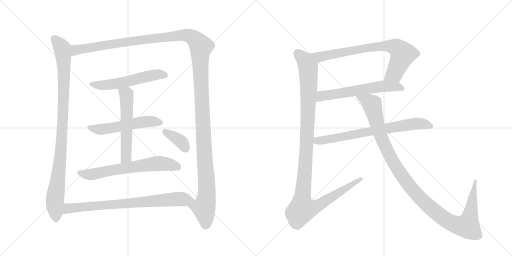
t = 0.00 s
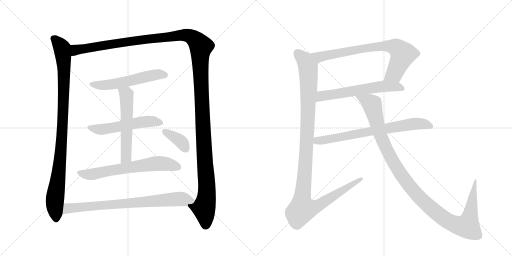
t = 2.34 s
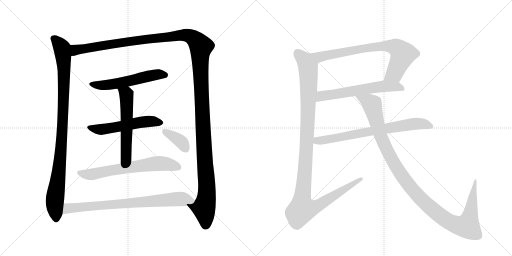
t = 4.69 s
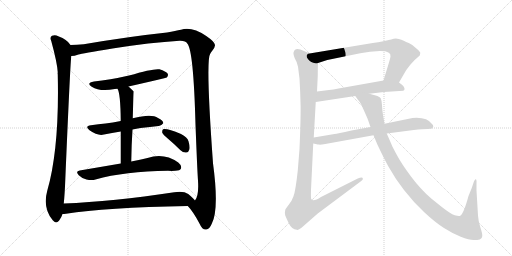
t = 7.03 s
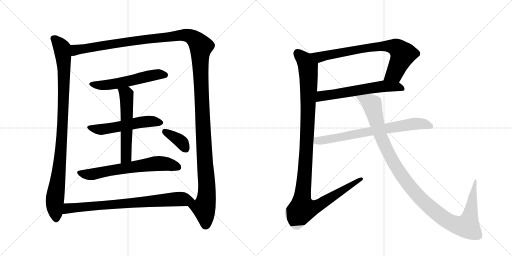
t = 9.37 s
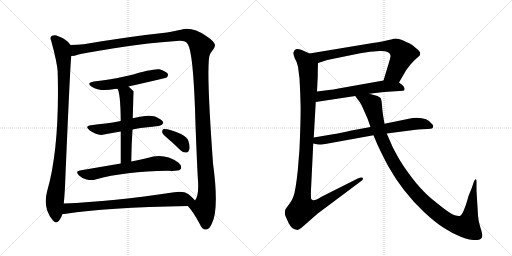
t = 11.72 s

The animated SVG that drew these frames (rendered in a browser with its animation timeline set to each time). Animation: 13 CSS @keyframes rules; one cycle of 11.72 s.

<svg version="1.1" viewBox="0 0 2048 1024" xmlns="http://www.w3.org/2000/svg">
  <g stroke="lightgray" stroke-dasharray="1,1" stroke-width="1" transform="scale(4, 4)">
    <line x1="0" y1="0" x2="256" y2="256"></line>
    <line x1="256" y1="0" x2="0" y2="256"></line>
    <line x1="128" y1="0" x2="128" y2="256"></line>
    <line x1="0" y1="128" x2="256" y2="128"></line>
    <line x1="256" y1="0" x2="512" y2="256"></line>
    <line x1="512" y1="0" x2="256" y2="256"></line>
    <line x1="384" y1="0" x2="384" y2="256"></line>
    <line x1="256" y1="128" x2="512" y2="128"></line>
  </g>
<g transform="scale(1, -1) translate(0, -850)">
   <style type="text/css">
    @keyframes keyframes0 {
      from {
       stroke: black;
       stroke-dashoffset: 990;
       stroke-width: 128;
       }
       76% {
       animation-timing-function: step-end;
       stroke: black;
       stroke-dashoffset: 0;
       stroke-width: 128;
       }
       to {
       stroke: black;
       stroke-width: 1024;
       }
       }
       #make-me-a-hanzi-animation-0 {
         animation: keyframes0 1.055664s both;
         animation-delay: 0.000000s;
         animation-timing-function: linear;
       }
    @keyframes keyframes1 {
      from {
       stroke: black;
       stroke-dashoffset: 1514;
       stroke-width: 128;
       }
       83% {
       animation-timing-function: step-end;
       stroke: black;
       stroke-dashoffset: 0;
       stroke-width: 128;
       }
       to {
       stroke: black;
       stroke-width: 1024;
       }
       }
       #make-me-a-hanzi-animation-1 {
         animation: keyframes1 1.482096s both;
         animation-delay: 1.055664s;
         animation-timing-function: linear;
       }
    @keyframes keyframes2 {
      from {
       stroke: black;
       stroke-dashoffset: 556;
       stroke-width: 128;
       }
       64% {
       animation-timing-function: step-end;
       stroke: black;
       stroke-dashoffset: 0;
       stroke-width: 128;
       }
       to {
       stroke: black;
       stroke-width: 1024;
       }
       }
       #make-me-a-hanzi-animation-2 {
         animation: keyframes2 0.702474s both;
         animation-delay: 2.537760s;
         animation-timing-function: linear;
       }
    @keyframes keyframes3 {
      from {
       stroke: black;
       stroke-dashoffset: 544;
       stroke-width: 128;
       }
       64% {
       animation-timing-function: step-end;
       stroke: black;
       stroke-dashoffset: 0;
       stroke-width: 128;
       }
       to {
       stroke: black;
       stroke-width: 1024;
       }
       }
       #make-me-a-hanzi-animation-3 {
         animation: keyframes3 0.692708s both;
         animation-delay: 3.240234s;
         animation-timing-function: linear;
       }
    @keyframes keyframes4 {
      from {
       stroke: black;
       stroke-dashoffset: 566;
       stroke-width: 128;
       }
       65% {
       animation-timing-function: step-end;
       stroke: black;
       stroke-dashoffset: 0;
       stroke-width: 128;
       }
       to {
       stroke: black;
       stroke-width: 1024;
       }
       }
       #make-me-a-hanzi-animation-4 {
         animation: keyframes4 0.710612s both;
         animation-delay: 3.932943s;
         animation-timing-function: linear;
       }
    @keyframes keyframes5 {
      from {
       stroke: black;
       stroke-dashoffset: 656;
       stroke-width: 128;
       }
       68% {
       animation-timing-function: step-end;
       stroke: black;
       stroke-dashoffset: 0;
       stroke-width: 128;
       }
       to {
       stroke: black;
       stroke-width: 1024;
       }
       }
       #make-me-a-hanzi-animation-5 {
         animation: keyframes5 0.783854s both;
         animation-delay: 4.643555s;
         animation-timing-function: linear;
       }
    @keyframes keyframes6 {
      from {
       stroke: black;
       stroke-dashoffset: 373;
       stroke-width: 128;
       }
       55% {
       animation-timing-function: step-end;
       stroke: black;
       stroke-dashoffset: 0;
       stroke-width: 128;
       }
       to {
       stroke: black;
       stroke-width: 1024;
       }
       }
       #make-me-a-hanzi-animation-6 {
         animation: keyframes6 0.553548s both;
         animation-delay: 5.427409s;
         animation-timing-function: linear;
       }
    @keyframes keyframes7 {
      from {
       stroke: black;
       stroke-dashoffset: 780;
       stroke-width: 128;
       }
       72% {
       animation-timing-function: step-end;
       stroke: black;
       stroke-dashoffset: 0;
       stroke-width: 128;
       }
       to {
       stroke: black;
       stroke-width: 1024;
       }
       }
       #make-me-a-hanzi-animation-7 {
         animation: keyframes7 0.884766s both;
         animation-delay: 5.980957s;
         animation-timing-function: linear;
       }
    @keyframes keyframes8 {
      from {
       stroke: black;
       stroke-dashoffset: 764;
       stroke-width: 128;
       }
       71% {
       animation-timing-function: step-end;
       stroke: black;
       stroke-dashoffset: 0;
       stroke-width: 128;
       }
       to {
       stroke: black;
       stroke-width: 1024;
       }
       }
       #make-me-a-hanzi-animation-8 {
         animation: keyframes8 0.871745s both;
         animation-delay: 6.865723s;
         animation-timing-function: linear;
       }
    @keyframes keyframes9 {
      from {
       stroke: black;
       stroke-dashoffset: 605;
       stroke-width: 128;
       }
       66% {
       animation-timing-function: step-end;
       stroke: black;
       stroke-dashoffset: 0;
       stroke-width: 128;
       }
       to {
       stroke: black;
       stroke-width: 1024;
       }
       }
       #make-me-a-hanzi-animation-9 {
         animation: keyframes9 0.742350s both;
         animation-delay: 7.737467s;
         animation-timing-function: linear;
       }
    @keyframes keyframes10 {
      from {
       stroke: black;
       stroke-dashoffset: 1167;
       stroke-width: 128;
       }
       79% {
       animation-timing-function: step-end;
       stroke: black;
       stroke-dashoffset: 0;
       stroke-width: 128;
       }
       to {
       stroke: black;
       stroke-width: 1024;
       }
       }
       #make-me-a-hanzi-animation-10 {
         animation: keyframes10 1.199707s both;
         animation-delay: 8.479818s;
         animation-timing-function: linear;
       }
    @keyframes keyframes11 {
      from {
       stroke: black;
       stroke-dashoffset: 728;
       stroke-width: 128;
       }
       70% {
       animation-timing-function: step-end;
       stroke: black;
       stroke-dashoffset: 0;
       stroke-width: 128;
       }
       to {
       stroke: black;
       stroke-width: 1024;
       }
       }
       #make-me-a-hanzi-animation-11 {
         animation: keyframes11 0.842448s both;
         animation-delay: 9.679525s;
         animation-timing-function: linear;
       }
    @keyframes keyframes12 {
      from {
       stroke: black;
       stroke-dashoffset: 1161;
       stroke-width: 128;
       }
       79% {
       animation-timing-function: step-end;
       stroke: black;
       stroke-dashoffset: 0;
       stroke-width: 128;
       }
       to {
       stroke: black;
       stroke-width: 1024;
       }
       }
       #make-me-a-hanzi-animation-12 {
         animation: keyframes12 1.194824s both;
         animation-delay: 10.521973s;
         animation-timing-function: linear;
       }
</style>
<path d="M 282 670 Q 270 691 233 705 Q 221 712 208 707 Q 198 701 205 686 Q 229 598 231 561 Q 230 558 231 552 Q 238 258 189 87 Q 170 18 211 -31 Q 223 -47 236 -33 Q 246 -20 250 -6 L 255 36 Q 259 73 261 128 Q 280 576 285 626 C 287 656 288 664 282 670 Z" fill="lightgray"></path> 
<path d="M 751 26 Q 772 5 799 -46 Q 809 -70 825 -68 Q 838 -67 847 -45 Q 877 12 852 197 Q 822 611 841 635 Q 844 642 849 647 Q 861 662 860 670 Q 859 683 825 706 Q 767 745 724 731 Q 703 727 668 720 Q 517 704 335 673 Q 307 670 282 670 C 252 669 256 620 285 626 Q 297 626 314 632 Q 327 636 450 656 Q 601 680 718 687 Q 743 688 749 676 Q 774 651 782 351 Q 789 170 792 127 Q 796 67 780 48 C 771 19 735 46 751 26 Z" fill="lightgray"></path> 
<path d="M 514 504 Q 664 538 667 540 Q 674 547 671 555 Q 664 565 638 573 Q 614 577 516 548 Q 438 530 376 524 Q 343 518 367 503 Q 400 482 459 494 Q 463 495 470 495 L 514 504 Z" fill="lightgray"></path> 
<path d="M 530 332 Q 545 336 562 338 Q 602 342 634 346 Q 644 345 653 357 Q 654 367 632 378 Q 607 397 531 377 L 483 366 Q 450 360 422 356 Q 394 353 364 349 Q 337 346 358 329 Q 392 305 416 312 Q 447 319 483 324 L 530 332 Z" fill="lightgray"></path> 
<path d="M 525 204 Q 526 273 530 332 L 531 377 Q 534 483 535 484 Q 523 496 514 504 C 492 524 459 523 470 495 Q 482 477 483 366 L 483 324 Q 483 273 483 196 C 483 166 525 174 525 204 Z" fill="lightgray"></path> 
<path d="M 483 196 Q 407 183 319 168 Q 300 165 315 149 Q 328 136 346 132 Q 367 128 382 132 Q 499 165 672 167 Q 687 166 701 167 Q 720 167 724 176 Q 728 188 713 200 Q 656 240 590 218 Q 562 212 525 204 L 483 196 Z" fill="lightgray"></path> 
<path d="M 672 295 Q 697 274 722 249 Q 732 239 745 240 Q 754 240 757 251 Q 761 261 754 285 Q 750 301 724 314 Q 667 338 652 333 Q 648 329 649 319 Q 652 312 672 295 Z" fill="lightgray"></path> 
<path d="M 250 -6 Q 256 -6 264 -5 Q 420 20 751 26 C 781 27 799 27 780 48 Q 773 58 753 74 Q 734 87 697 81 Q 451 44 255 36 C 225 35 220 -9 250 -6 Z" fill="lightgray"></path> 
<path d="M 1596 520 L 1625 570 L 1642 592 Q 1658 611 1670 620 L 1679 628 Q 1681 636 1681 639 Q 1681 642 1668 654 L 1649 670 Q 1646 673 1635 678 Q 1624 682 1615 687 Q 1606 691 1595 694 Q 1585 697 1575 695 Q 1565 692 1555 690 L 1542 687 Q 1540 685 1491 678 L 1238 636 C 1208 631 1243 589 1272 598 L 1309 610 L 1441 637 Q 1460 641 1480 643 L 1519 646 Q 1565 647 1562 624 Q 1561 616 1555 597 L 1534 528 C 1525 499 1581 494 1596 520 Z" fill="lightgray"></path> 
<path d="M 1477 475 L 1536 482 L 1613 487 Q 1619 488 1618 496 Q 1617 504 1609 510 L 1596 520 C 1576 535 1564 533 1534 528 L 1354 496 Q 1333 491 1316 490 L 1268 484 C 1238 480 1233 437 1263 442 L 1421 466 L 1477 475 Z" fill="lightgray"></path> 
<path d="M 1192 583 L 1198 536 Q 1201 486 1202 440 Q 1204 394 1198 254 L 1191 167 Q 1182 85 1174 65 Q 1167 45 1155 31 Q 1143 16 1141 11 Q 1138 -2 1141 -12 Q 1145 -22 1155 -43 Q 1168 -69 1187 -69 Q 1193 -72 1206 -61 L 1271 -4 L 1445 126 Q 1454 132 1451 138 Q 1448 143 1431 136 L 1284 62 Q 1252 41 1245 54 Q 1243 57 1244 91 L 1253 276 L 1255 300 L 1263 442 L 1268 484 L 1271 546 Q 1271 578 1272 598 C 1273 620 1265 624 1238 636 L 1216 646 Q 1180 663 1175 642 Q 1171 638 1179 617 Q 1189 601 1192 583 Z" fill="lightgray"></path> 
<path d="M 1253 276 L 1267 273 Q 1268 272 1277 272 L 1279 271 Q 1286 271 1301 274 L 1494 309 L 1547 316 L 1655 330 Q 1692 334 1712 334 Q 1733 334 1733 344 Q 1733 349 1729 353 Q 1708 383 1650 378 L 1538 355 L 1482 342 L 1406 328 Q 1348 315 1338 314 L 1255 300 C 1225 295 1224 283 1253 276 Z" fill="lightgray"></path> 
<path d="M 1494 309 L 1509 273 Q 1533 222 1553 185 Q 1610 83 1696 2 Q 1742 -41 1776 -62 Q 1810 -84 1843 -97 Q 1877 -110 1894 -110 Q 1911 -110 1919 -108 Q 1928 -106 1929 -95 Q 1930 -85 1921 -58 Q 1913 -32 1912 -12 L 1906 88 L 1906 117 Q 1907 132 1903 133 Q 1900 135 1895 122 L 1887 98 L 1874 66 Q 1855 -4 1841 -13 Q 1836 -16 1819 -11 Q 1802 -6 1761 27 L 1725 56 Q 1682 93 1644 144 Q 1606 195 1588 229 Q 1570 262 1567 270 L 1547 316 L 1538 355 L 1532 390 Q 1529 409 1528 429 Q 1527 448 1523 457 Q 1519 466 1477 475 C 1448 483 1403 490 1421 466 L 1431 452 Q 1441 441 1446 430 L 1470 376 L 1482 342 L 1494 309 Z" fill="lightgray"></path> 
      <clipPath id="make-me-a-hanzi-clip-0">
      <path d="M 282 670 Q 270 691 233 705 Q 221 712 208 707 Q 198 701 205 686 Q 229 598 231 561 Q 230 558 231 552 Q 238 258 189 87 Q 170 18 211 -31 Q 223 -47 236 -33 Q 246 -20 250 -6 L 255 36 Q 259 73 261 128 Q 280 576 285 626 C 287 656 288 664 282 670 Z" fill="lightgray"></path>
      </clipPath>
      <path clip-path="url(#make-me-a-hanzi-clip-0)" d="M 216 695 L 248 657 L 256 573 L 246 271 L 219 46 L 224 -25 " fill="none" id="make-me-a-hanzi-animation-0" stroke-dasharray="862 1724" stroke-linecap="round"></path>

      <clipPath id="make-me-a-hanzi-clip-1">
      <path d="M 751 26 Q 772 5 799 -46 Q 809 -70 825 -68 Q 838 -67 847 -45 Q 877 12 852 197 Q 822 611 841 635 Q 844 642 849 647 Q 861 662 860 670 Q 859 683 825 706 Q 767 745 724 731 Q 703 727 668 720 Q 517 704 335 673 Q 307 670 282 670 C 252 669 256 620 285 626 Q 297 626 314 632 Q 327 636 450 656 Q 601 680 718 687 Q 743 688 749 676 Q 774 651 782 351 Q 789 170 792 127 Q 796 67 780 48 C 771 19 735 46 751 26 Z" fill="lightgray"></path>
      </clipPath>
      <path clip-path="url(#make-me-a-hanzi-clip-1)" d="M 291 634 L 303 650 L 346 658 L 722 709 L 764 704 L 798 673 L 804 664 L 803 532 L 828 101 L 825 52 L 815 18 L 823 -49 " fill="none" id="make-me-a-hanzi-animation-1" stroke-dasharray="1386 2772" stroke-linecap="round"></path>

      <clipPath id="make-me-a-hanzi-clip-2">
      <path d="M 514 504 Q 664 538 667 540 Q 674 547 671 555 Q 664 565 638 573 Q 614 577 516 548 Q 438 530 376 524 Q 343 518 367 503 Q 400 482 459 494 Q 463 495 470 495 L 514 504 Z" fill="lightgray"></path>
      </clipPath>
      <path clip-path="url(#make-me-a-hanzi-clip-2)" d="M 369 515 L 390 509 L 430 510 L 524 526 L 618 551 L 663 549 " fill="none" id="make-me-a-hanzi-animation-2" stroke-dasharray="428 856" stroke-linecap="round"></path>

      <clipPath id="make-me-a-hanzi-clip-3">
      <path d="M 530 332 Q 545 336 562 338 Q 602 342 634 346 Q 644 345 653 357 Q 654 367 632 378 Q 607 397 531 377 L 483 366 Q 450 360 422 356 Q 394 353 364 349 Q 337 346 358 329 Q 392 305 416 312 Q 447 319 483 324 L 530 332 Z" fill="lightgray"></path>
      </clipPath>
      <path clip-path="url(#make-me-a-hanzi-clip-3)" d="M 359 340 L 407 332 L 581 364 L 643 359 " fill="none" id="make-me-a-hanzi-animation-3" stroke-dasharray="416 832" stroke-linecap="round"></path>

      <clipPath id="make-me-a-hanzi-clip-4">
      <path d="M 525 204 Q 526 273 530 332 L 531 377 Q 534 483 535 484 Q 523 496 514 504 C 492 524 459 523 470 495 Q 482 477 483 366 L 483 324 Q 483 273 483 196 C 483 166 525 174 525 204 Z" fill="lightgray"></path>
      </clipPath>
      <path clip-path="url(#make-me-a-hanzi-clip-4)" d="M 478 496 L 506 471 L 509 392 L 505 227 L 489 204 " fill="none" id="make-me-a-hanzi-animation-4" stroke-dasharray="438 876" stroke-linecap="round"></path>

      <clipPath id="make-me-a-hanzi-clip-5">
      <path d="M 483 196 Q 407 183 319 168 Q 300 165 315 149 Q 328 136 346 132 Q 367 128 382 132 Q 499 165 672 167 Q 687 166 701 167 Q 720 167 724 176 Q 728 188 713 200 Q 656 240 590 218 Q 562 212 525 204 L 483 196 Z" fill="lightgray"></path>
      </clipPath>
      <path clip-path="url(#make-me-a-hanzi-clip-5)" d="M 318 158 L 373 154 L 632 196 L 668 194 L 713 181 " fill="none" id="make-me-a-hanzi-animation-5" stroke-dasharray="528 1056" stroke-linecap="round"></path>

      <clipPath id="make-me-a-hanzi-clip-6">
      <path d="M 672 295 Q 697 274 722 249 Q 732 239 745 240 Q 754 240 757 251 Q 761 261 754 285 Q 750 301 724 314 Q 667 338 652 333 Q 648 329 649 319 Q 652 312 672 295 Z" fill="lightgray"></path>
      </clipPath>
      <path clip-path="url(#make-me-a-hanzi-clip-6)" d="M 657 325 L 719 288 L 745 252 " fill="none" id="make-me-a-hanzi-animation-6" stroke-dasharray="245 490" stroke-linecap="round"></path>

      <clipPath id="make-me-a-hanzi-clip-7">
      <path d="M 250 -6 Q 256 -6 264 -5 Q 420 20 751 26 C 781 27 799 27 780 48 Q 773 58 753 74 Q 734 87 697 81 Q 451 44 255 36 C 225 35 220 -9 250 -6 Z" fill="lightgray"></path>
      </clipPath>
      <path clip-path="url(#make-me-a-hanzi-clip-7)" d="M 257 0 L 273 17 L 320 22 L 709 54 L 772 48 " fill="none" id="make-me-a-hanzi-animation-7" stroke-dasharray="652 1304" stroke-linecap="round"></path>

      <clipPath id="make-me-a-hanzi-clip-8">
      <path d="M 1596 520 L 1625 570 L 1642 592 Q 1658 611 1670 620 L 1679 628 Q 1681 636 1681 639 Q 1681 642 1668 654 L 1649 670 Q 1646 673 1635 678 Q 1624 682 1615 687 Q 1606 691 1595 694 Q 1585 697 1575 695 Q 1565 692 1555 690 L 1542 687 Q 1540 685 1491 678 L 1238 636 C 1208 631 1243 589 1272 598 L 1309 610 L 1441 637 Q 1460 641 1480 643 L 1519 646 Q 1565 647 1562 624 Q 1561 616 1555 597 L 1534 528 C 1525 499 1581 494 1596 520 Z" fill="lightgray"></path>
      </clipPath>
      <path clip-path="url(#make-me-a-hanzi-clip-8)" d="M 1246 635 L 1284 623 L 1504 664 L 1579 662 L 1601 647 L 1611 630 L 1577 555 L 1543 533 " fill="none" id="make-me-a-hanzi-animation-8" stroke-dasharray="636 1272" stroke-linecap="round"></path>

      <clipPath id="make-me-a-hanzi-clip-9">
      <path d="M 1477 475 L 1536 482 L 1613 487 Q 1619 488 1618 496 Q 1617 504 1609 510 L 1596 520 C 1576 535 1564 533 1534 528 L 1354 496 Q 1333 491 1316 490 L 1268 484 C 1238 480 1233 437 1263 442 L 1421 466 L 1477 475 Z" fill="lightgray"></path>
      </clipPath>
      <path clip-path="url(#make-me-a-hanzi-clip-9)" d="M 1270 448 L 1287 466 L 1515 503 L 1586 504 L 1607 496 " fill="none" id="make-me-a-hanzi-animation-9" stroke-dasharray="477 954" stroke-linecap="round"></path>

      <clipPath id="make-me-a-hanzi-clip-10">
      <path d="M 1192 583 L 1198 536 Q 1201 486 1202 440 Q 1204 394 1198 254 L 1191 167 Q 1182 85 1174 65 Q 1167 45 1155 31 Q 1143 16 1141 11 Q 1138 -2 1141 -12 Q 1145 -22 1155 -43 Q 1168 -69 1187 -69 Q 1193 -72 1206 -61 L 1271 -4 L 1445 126 Q 1454 132 1451 138 Q 1448 143 1431 136 L 1284 62 Q 1252 41 1245 54 Q 1243 57 1244 91 L 1253 276 L 1255 300 L 1263 442 L 1268 484 L 1271 546 Q 1271 578 1272 598 C 1273 620 1265 624 1238 636 L 1216 646 Q 1180 663 1175 642 Q 1171 638 1179 617 Q 1189 601 1192 583 Z" fill="lightgray"></path>
      </clipPath>
      <path clip-path="url(#make-me-a-hanzi-clip-10)" d="M 1190 639 L 1219 609 L 1231 587 L 1235 540 L 1226 254 L 1207 44 L 1209 13 L 1244 16 L 1275 29 L 1446 133 " fill="none" id="make-me-a-hanzi-animation-10" stroke-dasharray="1039 2078" stroke-linecap="round"></path>

      <clipPath id="make-me-a-hanzi-clip-11">
      <path d="M 1253 276 L 1267 273 Q 1268 272 1277 272 L 1279 271 Q 1286 271 1301 274 L 1494 309 L 1547 316 L 1655 330 Q 1692 334 1712 334 Q 1733 334 1733 344 Q 1733 349 1729 353 Q 1708 383 1650 378 L 1538 355 L 1482 342 L 1406 328 Q 1348 315 1338 314 L 1255 300 C 1225 295 1224 283 1253 276 Z" fill="lightgray"></path>
      </clipPath>
      <path clip-path="url(#make-me-a-hanzi-clip-11)" d="M 1261 281 L 1269 288 L 1648 354 L 1687 355 L 1723 345 " fill="none" id="make-me-a-hanzi-animation-11" stroke-dasharray="600 1200" stroke-linecap="round"></path>

      <clipPath id="make-me-a-hanzi-clip-12">
      <path d="M 1494 309 L 1509 273 Q 1533 222 1553 185 Q 1610 83 1696 2 Q 1742 -41 1776 -62 Q 1810 -84 1843 -97 Q 1877 -110 1894 -110 Q 1911 -110 1919 -108 Q 1928 -106 1929 -95 Q 1930 -85 1921 -58 Q 1913 -32 1912 -12 L 1906 88 L 1906 117 Q 1907 132 1903 133 Q 1900 135 1895 122 L 1887 98 L 1874 66 Q 1855 -4 1841 -13 Q 1836 -16 1819 -11 Q 1802 -6 1761 27 L 1725 56 Q 1682 93 1644 144 Q 1606 195 1588 229 Q 1570 262 1567 270 L 1547 316 L 1538 355 L 1532 390 Q 1529 409 1528 429 Q 1527 448 1523 457 Q 1519 466 1477 475 C 1448 483 1403 490 1421 466 L 1431 452 Q 1441 441 1446 430 L 1470 376 L 1482 342 L 1494 309 Z" fill="lightgray"></path>
      </clipPath>
      <path clip-path="url(#make-me-a-hanzi-clip-12)" d="M 1428 466 L 1489 432 L 1520 313 L 1554 237 L 1603 153 L 1678 60 L 1769 -19 L 1826 -50 L 1869 -54 L 1882 -7 L 1899 127 " fill="none" id="make-me-a-hanzi-animation-12" stroke-dasharray="1033 2066" stroke-linecap="round"></path>

</g>
</svg>
